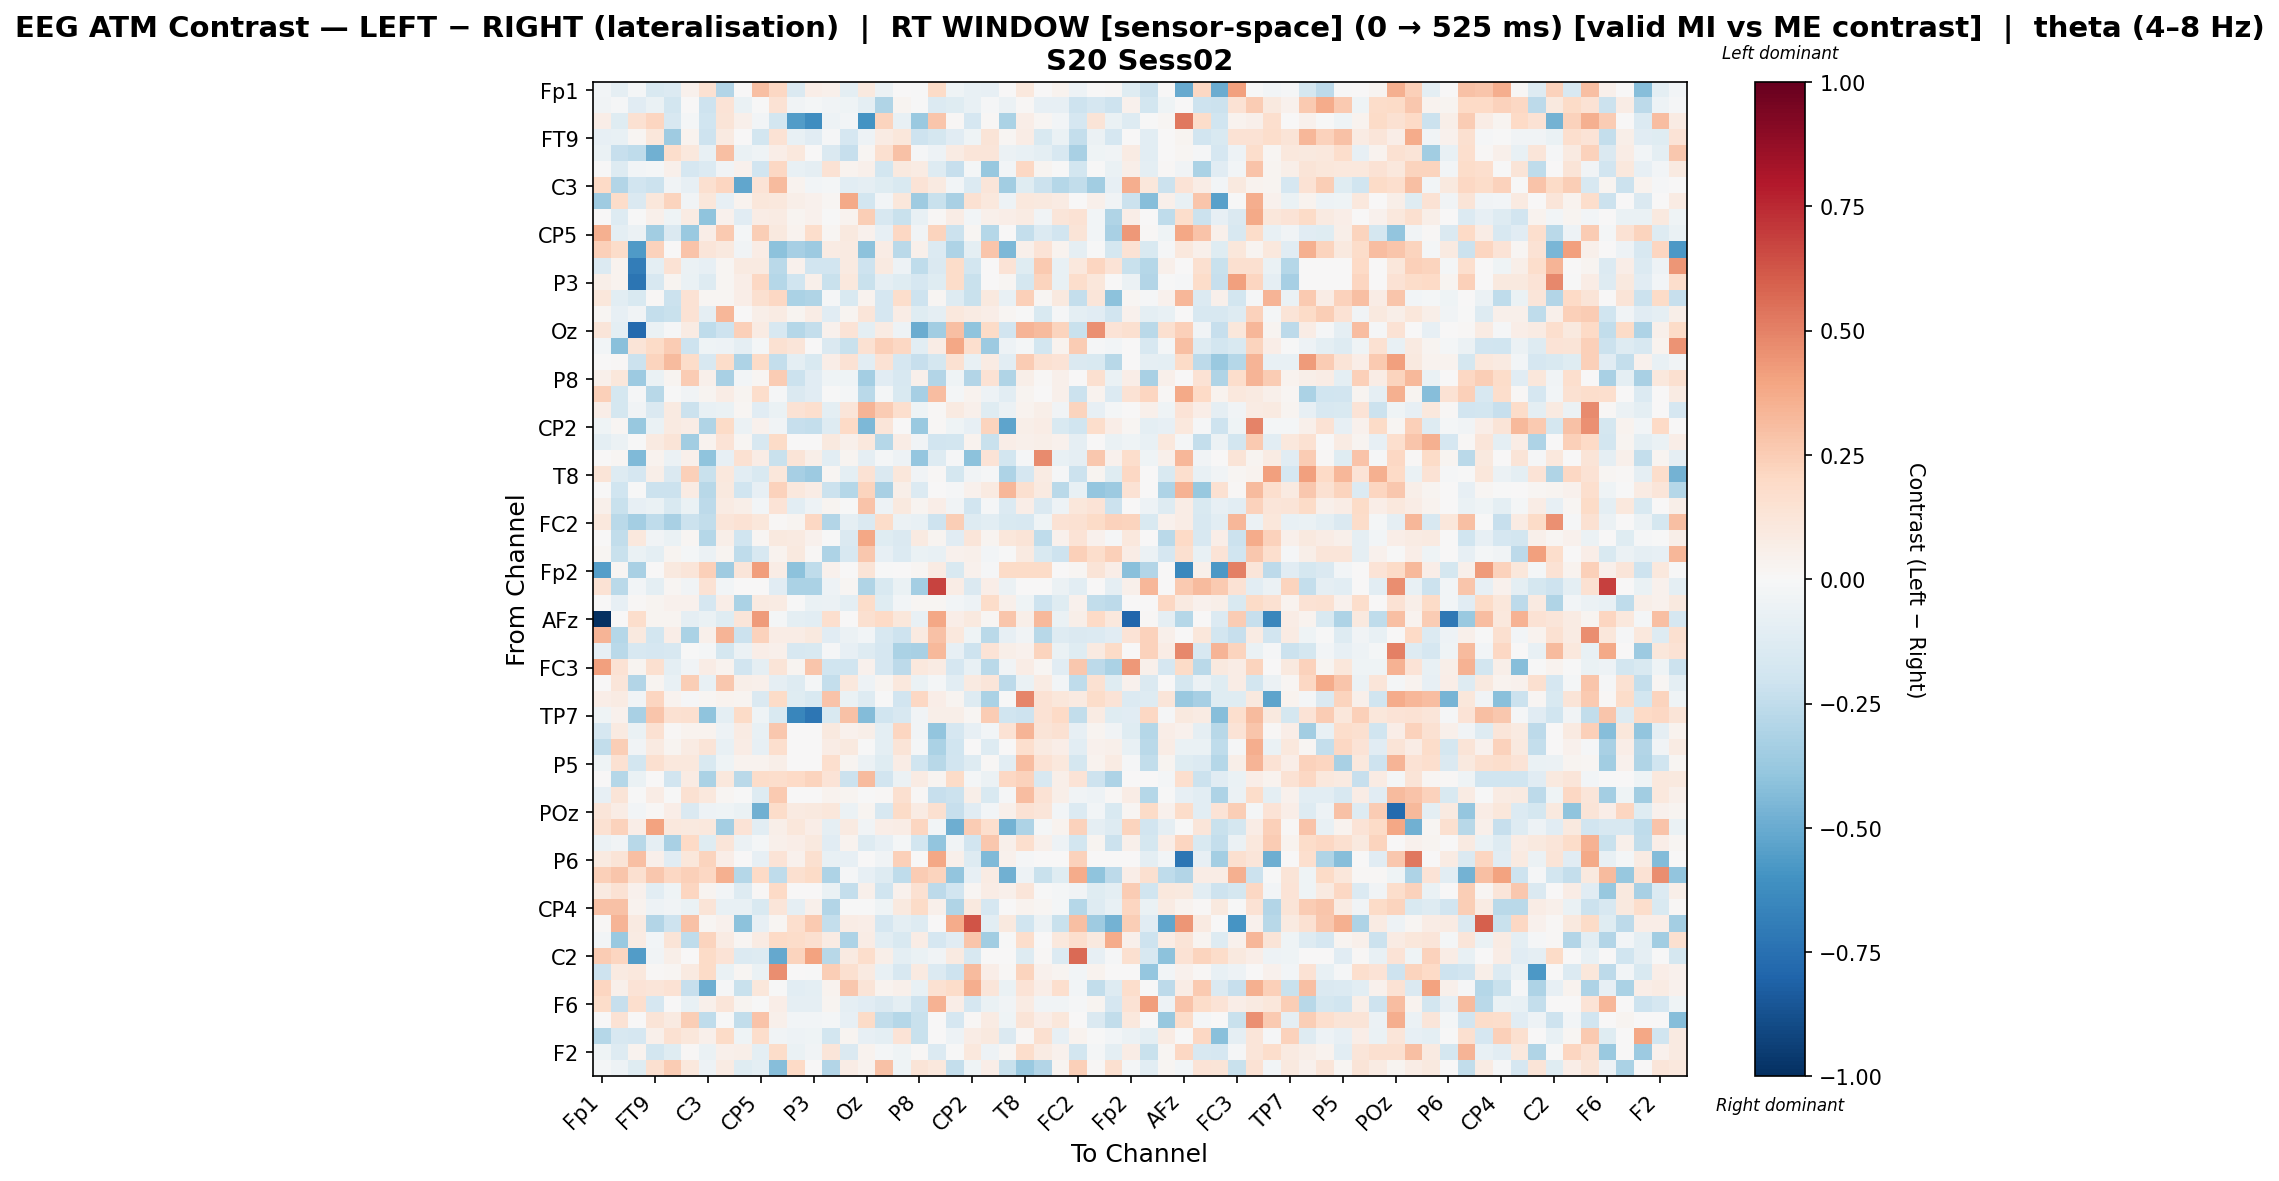

The data file committed next to this chart (first rows):
, Fp1, Fz, F3, FT9, FC5, FC1, C3, T7, TP9, CP5, CP1, Pz, P3, P7, O1, Oz, O2, P4, P8, TP10, CP6, CP2, Cz
Fp1, -0.02681, -0.09077, -0.01755, -0.1547, -0.1346, 0.04643, 0.1491, -0.2946, 0.0, 0.3047, 0.2096, -0.146, 0.06397, 0.05329, -0.09478, 0.09889, -0.0554, 0.0, -0.0009028, 0.1891, -0.04225, -0.07229, -0.08393
Fz, -0.03472, -0.01122, -0.1102, -0.06416, -0.1859, 0.00408, -0.2048, 0.1375, -0.06477, -0.006045, 0.1468, -0.03744, -0.01943, -0.03167, -0.04403, -0.09796, -0.3032, 0.02841, -0.006069, -0.1341, -0.1242, -0.0772, -0.01283
F3, 0.06416, -0.118, 0.1514, 0.2162, -0.162, -0.02279, -0.2013, 0.1266, 0.04943, -0.0252, -0.1855, -0.5606, -0.6226, -0.05426, -0.02958, -0.5951, 0.2265, -0.07139, -0.369, 0.278, 0.01509, -0.1707, 0.01232
FT9, -0.07972, -0.07683, 0.02039, 0.1097, -0.3581, 0.03796, -0.2077, 0.09029, 0.00492, -0.18, 0.1445, -0.07138, -0.1111, -0.01037, -0.1699, -0.05428, 0.07958, 0.1137, -0.2101, -0.1766, -0.1148, -0.04388, 0.1313
FC5, -0.06381, -0.2306, -0.2522, -0.4834, 0.1729, 0.1041, -0.07802, 0.2997, -0.06676, -0.03979, 0.06414, 0.1052, 0.001851, -0.141, -0.2328, 0.02057, 0.1617, 0.2929, -0.0156, -0.05015, 0.07894, 0.1238, 0.118
FC1, -0.003295, -0.1291, -0.0304, -0.02279, 0.05054, -0.1674, -0.1401, -0.03178, 0.04204, -0.1938, 0.2091, -0.075, -0.0875, 0.1414, 0.03317, 0.05402, -0.1869, 0.09401, 0.08482, -0.1305, -0.2299, -0.0224, -0.3774
C3, 0.1983, -0.2892, -0.1899, -0.2142, -0.03837, -0.08427, 0.1603, 0.2124, -0.5177, 0.1343, 0.3127, 0.03447, -0.02727, -0.01867, -0.1089, -0.0888, -0.1236, -0.1509, 0.1374, 0.08731, -0.02819, -0.1373, 0.1191
T7, -0.3565, 0.1865, -0.1472, 0.1139, 0.2213, -0.03623, 0.1146, -0.08587, 0.03618, 0.1166, 0.109, 0.05515, 0.04077, 0.02232, 0.3827, -0.1843, -0.02689, 0.1168, -0.3585, -0.226, -0.3208, 0.1488, 0.104
TP9, 0.0, -0.1285, -0.005524, 0.04996, -0.04279, 0.07938, -0.4059, 0.04049, -0.1141, 0.07239, 0.08213, 0.02896, 0.04282, -0.004043, 0.03819, 0.2492, -0.1596, -0.2236, -0.07098, 0.015, 0.07705, -0.0292, 0.04702
CP5, 0.3578, -0.09581, -0.05836, -0.3478, -0.1469, -0.3733, 0.06327, 0.2584, -0.0182, 0.2483, 0.09701, 0.03435, 0.1754, 0.01586, 0.0982, 0.04009, -0.08226, 0.209, -0.03815, 0.2229, -0.2182, 0.02271, -0.2817
CP1, 0.2372, 0.18, -0.5655, 0.2302, 0.007367, 0.2833, 0.1218, 0.09455, -0.03266, 0.07246, -0.408, -0.3312, -0.3624, 0.07819, 0.09009, -0.4118, 0.07571, -0.2712, 0.04861, -0.1352, -0.3055, -0.09665, 0.2774
Pz, -0.1376, 0.03471, -0.6939, -0.0969, 0.1459, -0.05635, -0.0828, 0.02149, 0.08607, 0.0913, -0.2669, 0.04342, -0.1945, -0.1938, 0.08937, -0.2108, 0.08991, -0.04734, -0.2514, -0.143, 0.1798, -0.1866, 0.0
P3, 0.05712, 0.03179, -0.7325, -0.1564, 0.02955, -0.06895, -0.1287, 0.01934, 0.06522, 0.209, -0.2817, -0.1971, 0.05246, -0.2265, 0.1093, -0.2198, -0.09024, -0.1192, -0.171, -0.1176, 0.186, -0.219, 0.0
P7, 0.1166, -0.1086, -0.1537, 0.009124, -0.2187, 0.1472, 0.01771, 0.01728, 0.06739, 0.1582, 0.2034, -0.3126, -0.2998, -0.01039, -0.1556, 0.03191, -0.1694, 0.1756, -0.2052, 0.01912, -0.128, -0.2252, 0.09987
O1, 0.01953, -0.08361, -0.03285, -0.2415, -0.2227, 0.1446, -0.09178, 0.3339, 0.005086, 0.05859, 0.07858, 0.03002, 0.07784, -0.1098, 0.02734, 0.1187, -0.1664, 0.07621, -0.1217, -0.08962, 0.1081, 0.08191, 0.06925
Oz, 0.1212, -0.09834, -0.7807, -0.0673, -0.01415, 0.0858, -0.2504, -0.2061, 0.2354, 0.08566, -0.1578, -0.2843, -0.2369, 0.04179, 0.1359, -0.09917, 0.08034, -0.04972, -0.4972, -0.3465, 0.3031, -0.4003, 0.1914
O2, -0.02419, -0.4183, 0.1308, 0.1927, 0.2529, -0.2103, -0.04116, -0.05101, -0.09146, -0.02245, 0.1562, 0.1209, 0.006256, -0.1461, -0.2224, 0.1492, 0.2352, 0.204, -0.1023, 0.07146, 0.3839, 0.1691, -0.3657
P4, 0.0, 0.01063, -0.2184, 0.2213, 0.3137, 0.1857, -0.1611, 0.1805, -0.3116, 0.1911, -0.2381, -0.0947, -0.1546, 0.06921, 0.1451, -0.1083, 0.1442, -0.1652, -0.2305, -0.1771, 0.1542, -0.07269, 0.0791
P8, 0.04691, 0.1109, -0.3639, -0.06476, 0.0288, 0.252, 0.04733, -0.3241, -0.02639, 0.01833, 0.2504, -0.2154, -0.1159, -0.04586, -0.0405, -0.3437, -0.114, -0.159, 0.05303, -0.2902, -0.04484, -0.2941, 0.1473
TP10, 0.2398, -0.1791, -0.01542, -0.2778, -0.004114, -0.03727, 0.02546, 0.07681, 0.02499, 0.1784, -0.01388, -0.1438, -0.1111, -0.003507, -0.01607, -0.2688, -0.01995, -0.1496, -0.3293, 0.3075, -0.01709, 0.03228, -0.04706
CP6, 0.06589, -0.1732, -0.03262, -0.1445, 0.08632, -0.2125, -0.07783, -0.06456, 0.02309, -0.1124, -0.0643, 0.1458, 0.1669, -0.09833, 0.1182, 0.3429, 0.2555, 0.1684, -0.04654, 0.01049, 0.08857, 0.05159, -0.1182
CP2, -0.04129, 0.02003, -0.377, -0.0683, 0.09275, 0.07765, -0.3001, 0.1896, -0.05822, 0.04173, -0.03646, -0.2274, -0.241, -0.1325, 0.2007, -0.4466, 0.1225, 0.005711, -0.3724, 0.009121, -0.04108, -0.08525, 0.2207
Cz, -0.1, -0.06011, -0.003704, 0.08748, 0.1299, -0.3463, 0.03616, 0.1385, 0.0221, -0.1571, 0.1907, 0.0, 0.0, 0.09438, 0.05152, 0.1022, -0.285, 0.07174, -0.03396, -0.1912, -0.1849, 0.03448, -0.226
C4, 0.0, 0.0225, -0.4414, 0.03748, -0.06081, 0.05183, -0.4049, -0.08416, 0.1557, 0.074, -0.2241, 0.1317, 0.05791, -0.1089, 0.0309, -0.09018, -0.02029, -0.04737, -0.3896, -0.1304, -0.01041, -0.4069, 0.136
T8, 0.1316, -0.1299, -0.1708, 0.05583, -0.142, 0.2385, -0.2216, 0.104, -0.1085, -0.1531, 0.1098, -0.3293, -0.3603, 0.01862, -0.09533, 0.1409, -0.1455, 0.1117, -0.0329, 0.01304, -0.1796, -0.03268, -0.01439
FT10, 0.0, -0.2024, -0.007043, -0.2135, -0.2182, 0.08081, -0.2773, 0.09459, -0.1976, -0.0826, 0.2337, 0.1022, 0.07714, -0.2144, -0.2829, 0.222, -0.3266, 0.05946, -0.1378, 0.0, -0.01555, 0.04006, 0.09257
FC6, 0.05316, -0.2237, -0.08503, -0.06839, -0.1542, -0.06594, -0.2639, 0.07831, 0.05553, -0.02412, 0.1357, -0.1031, -0.04935, 0.02886, -0.004935, 0.2816, -0.0519, 0.1015, 0.02923, 0.06421, -0.03743, -0.1886, -0.007819
FC2, 0.1051, -0.2733, -0.3361, -0.2565, -0.3254, -0.2131, -0.2423, 0.1219, 0.1438, 0.1144, 0.01488, 0.02697, 0.2083, -0.295, -0.09259, -0.1478, 0.1814, -0.06169, -0.07291, -0.2082, 0.2476, -0.1299, -0.1044
F4, 0.0, -0.246, 0.104, -0.03335, -0.06855, 0.02225, -0.2845, 0.05777, -0.1999, 0.01804, 0.09643, 0.09315, 0.0412, -0.00655, -0.1413, 0.3897, -0.1184, -0.1438, 0.09019, 0.02838, -0.1101, 0.1184, 0.02426
F8, 0.01599, -0.2204, -0.0668, -0.1008, 0.02848, -0.02124, -0.06141, 0.03018, -0.2566, -0.1592, 0.03324, 0.09959, 0.008501, -0.3063, -0.163, 0.2668, -0.08109, -0.1377, -0.06404, -0.07564, 0.04313, 0.05469, -0.03027
Fp2, -0.5476, 0.01997, -0.3247, 0.0, 0.09878, 0.1199, 0.2356, -0.3567, 0.1244, 0.417, 0.0767, -0.4073, -0.253, 0.0434, 0.0001242, 0.1282, -0.00674, 0.0, 0.01659, 0.0811, -0.1524, 0.04581, -0.01377
AF7, 0.1418, -0.266, -0.02848, -0.09914, 0.01884, -0.03343, 0.144, -0.03088, 0.0, 0.006922, -0.1132, -0.3141, -0.3162, -0.04762, 0.01652, -0.2979, -0.1556, -0.06776, -0.3393, 0.6755, 0.07636, -0.1427, 0.06812
AF3, 0.0, -0.0812, 0.01216, 0.02745, 0.04667, 0.04344, -0.1687, 0.06909, -0.3144, 0.09298, 0.0804, -0.00675, -0.06415, -0.05877, -0.09393, 0.187, -0.1196, -0.02818, 0.02163, 0.01677, -0.02946, -0.05376, 0.1863
AFz, -1.0, 0.0, 0.1777, 0.02354, 0.02976, -0.08642, -0.06961, -0.1238, 0.1236, 0.4283, -0.0198, -0.09732, -0.1031, 0.1644, 0.0, 0.1612, 0.1987, 0.1132, -0.07083, 0.383, 0.06287, 0.09388, 0.01767
F1, 0.3393, -0.2859, 0.09573, -0.1864, 0.0652, -0.3132, 0.051, 0.3417, -0.2172, 0.2316, 0.07526, 0.07389, 0.1007, -0.1149, -0.06191, -0.03041, -0.1602, -0.2091, 0.09196, 0.2905, 0.1018, -0.03935, -0.2661
FT7, -0.08573, -0.2692, -0.163, -0.1698, -0.1631, -0.003083, -0.01813, -0.176, -0.05851, 0.06348, 0.05266, -0.1583, -0.1555, -0.0145, -0.08298, -0.1257, -0.1689, -0.3139, -0.3253, 0.3252, -0.08517, -0.2104, 0.1362
FC3, 0.4076, 0.1458, 0.02906, 0.1576, -0.09695, -0.03593, 0.07631, 0.03326, -0.1923, -0.08885, 0.1279, 0.03113, 0.2805, -0.2015, -0.2027, 0.04032, -0.1671, -0.2611, 0.1093, 0.08438, -0.1679, -0.07226, -0.2658
C1, 0.0, 0.1174, -0.2932, 0.02988, -0.07761, 0.2451, -0.07071, 0.268, 0.05532, 0.04818, -0.08795, -0.1283, -0.01848, -0.2359, 0.1044, -0.05468, 0.02817, 0.1022, -0.06674, -0.01878, -0.1064, 0.08725, 0.1249
C5, 0.06742, 0.08222, -0.03772, 0.2187, 0.03334, -0.01019, 0.02334, 0.03781, 0.029, -0.144, 0.1928, -0.1236, -0.1556, 0.2884, -0.06536, -0.1305, -0.0001432, -0.1878, 0.205, 0.06474, 0.02823, -0.1309, -0.3171
TP7, -0.04595, 0.04557, -0.3253, 0.2782, 0.1561, 0.1566, -0.3995, -0.1004, 0.193, -0.04137, -0.1488, -0.654, -0.7247, -0.1509, 0.2905, -0.4311, -0.1991, -0.1638, -0.03628, 0.05954, 0.06051, 0.02267, 0.2543
CP3, -0.1676, 0.08706, -0.06664, 0.1539, 0.008201, 0.03307, 0.03889, -0.04989, 0.08186, -0.07713, 0.2726, 0.0, 0.0, 0.09912, 0.04325, 0.05906, -0.09622, 0.2173, -0.03808, -0.3984, -0.166, -0.08101, -0.02915
P1, -0.2435, 0.2427, -0.03163, 0.09259, 0.02782, 0.08275, 0.1301, -0.07243, 0.07145, -0.08479, 0.1651, 0.0, 0.0, 0.0753, 0.09815, -0.006893, -0.09709, 0.13, -0.01863, -0.3136, -0.2003, 0.005744, -0.132
P5, -0.04399, 0.1544, -0.1866, 0.1584, 0.1064, 0.1019, -0.1523, -0.04263, 0.03674, 0.03856, 0.0612, 0.0, 0.0, 0.1688, 0.02866, -0.06077, -0.1197, 0.07564, -0.1993, -0.279, -0.1908, -0.1326, 0.009381
PO7, 0.0, -0.2846, -0.06621, 0.003623, -0.1893, 0.07846, -0.3156, 0.1044, -0.2668, 0.1837, 0.1742, 0.1976, 0.2193, 0.1345, -0.2134, 0.3193, -0.191, -0.0602, 0.08245, 0.02378, 0.1898, -0.01762, -0.06093
PO3, -0.0798, 0.1252, -0.00205, 0.07502, -0.006542, 0.1487, 0.1051, 0.01897, -0.0003705, -0.1252, 0.2595, 0.0, 0.0, 0.03432, 0.02713, -0.003781, 0.01239, 0.1622, 0.01508, -0.2301, -0.2174, 0.06191, -0.1541
POz, 0.1173, 0.07062, -0.02415, 0.01035, 0.06723, -0.1467, -0.04818, -0.04655, -0.06314, -0.4812, 0.1851, 0.09044, 0.09913, 0.1116, -0.05708, 0.02851, -0.1593, 0.1909, 0.08199, 0.1602, -0.2287, -0.1127, -0.0282
PO4, 0.1491, 0.2329, 0.06268, 0.4004, 0.1024, 0.09965, 0.1036, -0.3378, 0.136, -0.1056, 0.05884, 0.11, 0.06591, -0.08792, 0.09291, -0.0358, 0.06916, 0.07107, 0.2187, -0.02567, -0.4881, 0.2502, 0.1695
PO8, -0.05744, -0.03473, -0.2745, -0.09036, -0.3272, 0.203, -0.1184, 0.1206, -0.06032, -0.01598, 0.05048, 0.0696, 0.09985, -0.1152, 0.0317, -0.1263, -0.07862, -0.01591, -0.1816, -0.3953, -0.03317, -0.189, 0.2714
P6, 0.09168, 0.1289, 0.2977, 0.04906, -0.1167, 0.1131, 0.2231, 0.06968, 0.0, -0.08041, 0.1384, 0.04268, 0.1584, -0.07223, -0.08137, 0.0, -0.03287, 0.2376, 0.0, 0.387, 0.04847, -0.1288, -0.4387
P2, 0.2419, 0.274, 0.1605, 0.2683, 0.2096, 0.2371, 0.2069, 0.3555, -0.282, 0.1992, -0.2513, 0.1564, 0.1911, -0.308, -0.01277, -0.08216, -0.1308, -0.2532, 0.2533, 0.2251, -0.3967, -0.07981, 0.08292
CPz, 0.09273, 0.1452, 0.04625, -0.1047, -0.03962, 0.2116, 0.0267, -0.0304, -0.1261, 0.01409, 0.1978, 0.0, 0.004345, -0.06871, -0.2412, 0.05441, -0.2008, 0.04363, 0.1554, -0.2652, -0.1921, 0.01886, 0.07774
CP4, 0.2914, 0.2956, 0.03688, -0.04981, -0.03537, -0.06699, 0.1312, -0.07103, -0.07617, -0.1505, 0.1181, -0.08949, 0.05147, -0.295, -0.003738, -0.005227, -0.0433, 0.09622, 0.1901, 0.04797, -0.3014, 0.09435, -0.1704
TP8, 0.0149, 0.3406, 0.09092, -0.2914, -0.2109, 0.2904, 0.02023, 0.04228, -0.4101, -0.07917, 0.01575, 0.1706, 0.2603, -0.2409, 0.0714, 0.07006, -0.1707, -0.1011, -0.1268, 0.004579, 0.3714, 0.6257, -0.1064
C6, -0.02521, -0.3725, 0.08081, -0.02851, 0.1278, -0.2569, 0.2259, 0.08417, 0.01944, 0.08044, 0.2021, 0.187, 0.1608, 0.07943, -0.3112, 0.07597, -0.1084, -0.1495, 0.07054, -0.1698, -0.1147, 0.2773, -0.3438
C2, 0.2534, 0.2145, -0.557, -0.03566, 0.05776, 0.0, 0.1938, 0.1393, -0.1372, -0.1292, -0.5104, 0.2253, 0.4028, -0.2787, 0.08672, 0.1792, 0.06002, -0.09991, -0.06305, -0.03133, 0.08614, -0.1636, 0.0
FC4, -0.2095, 0.08903, 0.1082, 0.01365, 0.01623, 0.08812, 0.1899, -0.06693, 0.02026, -0.06472, 0.4657, 0.0, -0.003247, 0.2468, 0.1607, 0.08614, -0.07682, -0.1596, 0.08987, -0.1335, -0.2108, 0.3181, 0.06476
FT8, 0.2148, 0.05231, 0.1389, 0.1217, 0.1423, -0.2321, -0.4889, -0.009796, -0.2252, 0.1099, -0.006145, -0.104, -0.09574, 0.03436, 0.2697, 0.1293, 0.03595, 0.05116, -0.07703, 0.1509, 0.1815, 0.3598, 0.1239
F6, 0.1804, -0.2281, 0.1679, -0.1651, 0.004953, -0.07736, 0.05087, 0.124, 0.02747, -0.002409, 0.06439, -0.08907, -0.08673, 0.02835, -0.08885, -0.1139, -0.1438, -0.09401, -0.2085, 0.3475, 0.06457, -0.1646, -0.06751
AF8, 0.0, 0.1476, 0.0, 0.1267, 0.09273, 0.2481, -0.2536, -0.003519, -0.2437, 0.2841, 0.0471, -0.02787, -0.02729, -0.02072, -0.07816, 0.1921, -0.245, -0.2846, -0.2239, 0.0, -0.1662, 0.008251, 0.07885
AF4, -0.285, -0.1634, -0.1668, 0.04941, 0.1536, 0.1134, 0.04688, 0.1919, -0.04218, 0.1782, -0.03302, -0.04818, -0.04244, -0.1832, 0.03034, -0.08082, -0.09851, 0.1374, -0.2222, 0.001374, -0.05419, 0.0746, 0.09459
... 2 more rows
